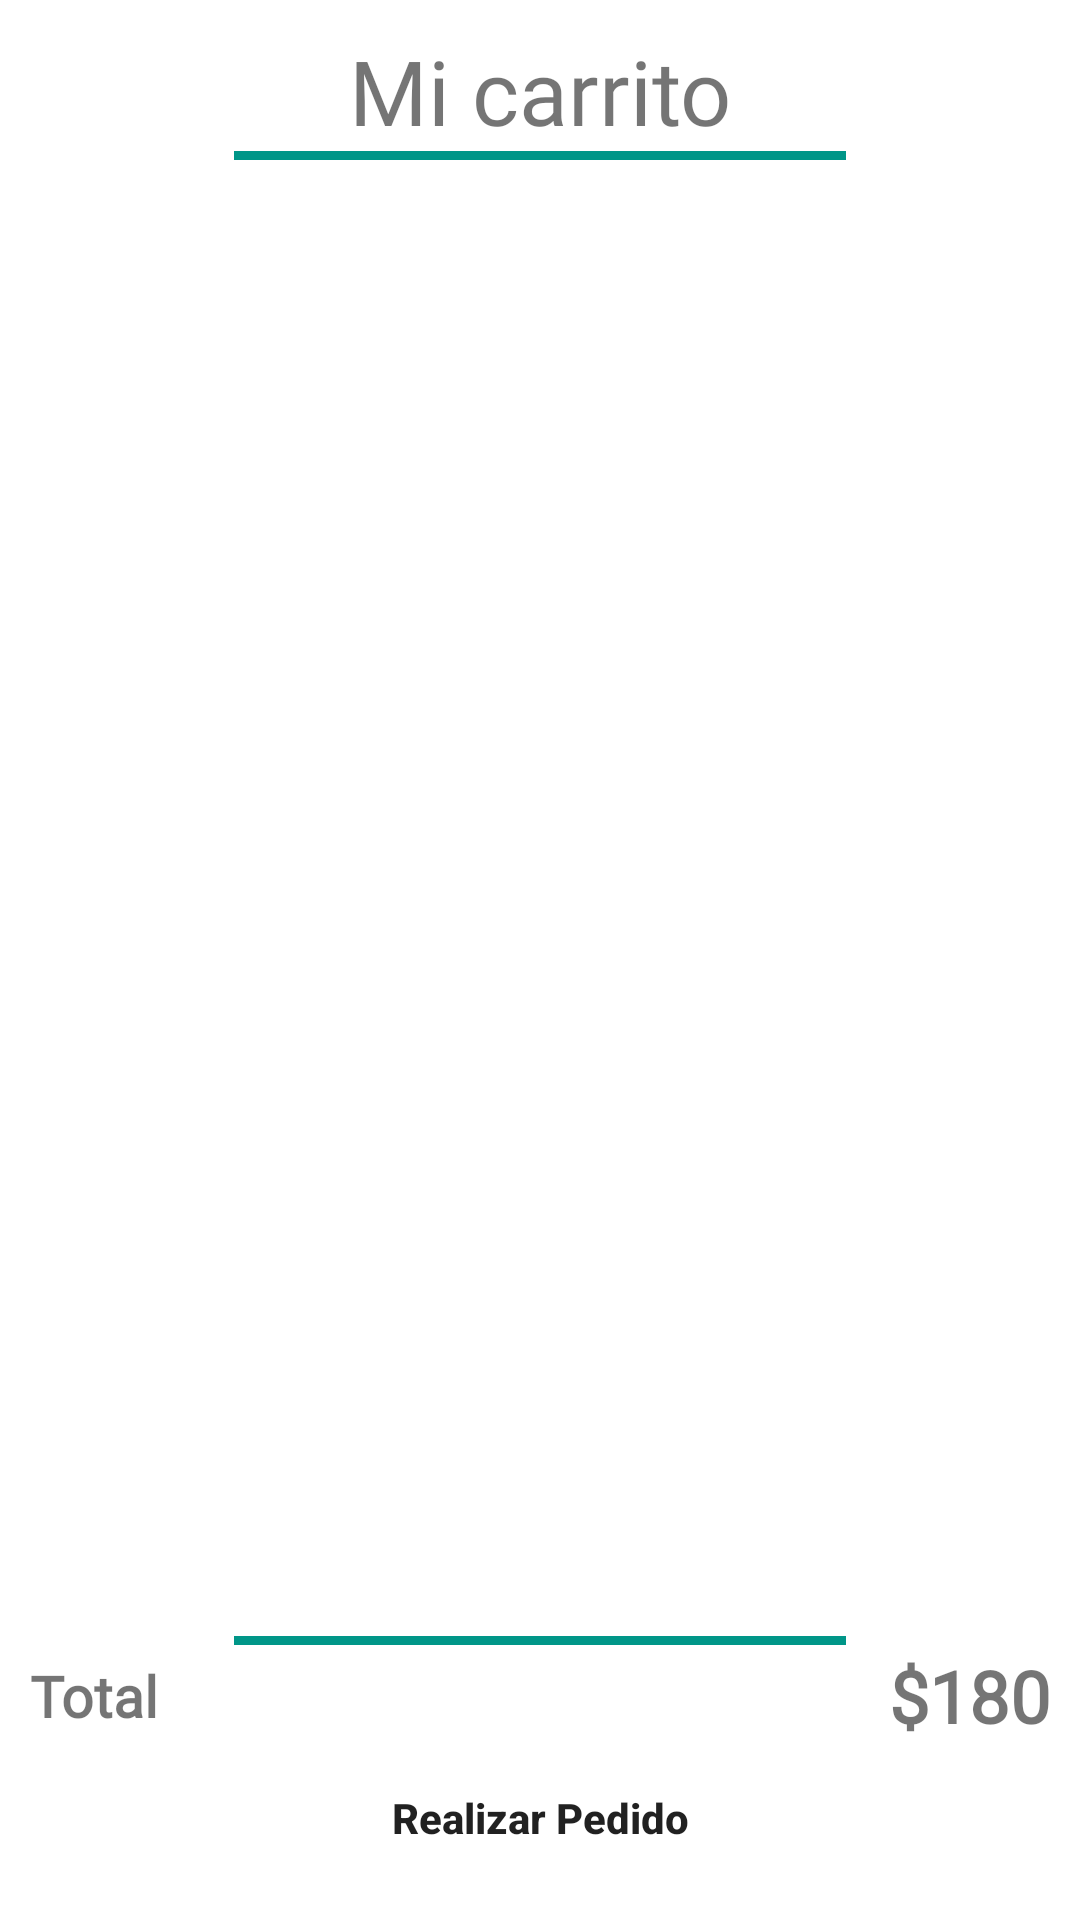

This screen was rendered from an Android layout file. Write that file and the resources it references.
<!-- AndroidManifest.xml: application theme Theme.DeliciasUrbanas -->
<!-- res/layout/fragment_my_cart.xml -->
<?xml version="1.0" encoding="utf-8"?>
<androidx.constraintlayout.widget.ConstraintLayout xmlns:android="http://schemas.android.com/apk/res/android"
    xmlns:tools="http://schemas.android.com/tools"
    xmlns:app="http://schemas.android.com/apk/res-auto"
    android:layout_width="match_parent"
    android:layout_height="match_parent"
    android:padding="10dp"
    tools:context=".ui.fragments.MyCartFragment">

    <TextView
        android:id="@+id/mycart_txt"
        android:layout_width="wrap_content"
        android:layout_height="wrap_content"
        android:fontFamily="@font/amita"
        android:text="Mi carrito"
        android:textSize="30sp"
        app:layout_constraintEnd_toEndOf="parent"
        app:layout_constraintStart_toStartOf="parent"
        app:layout_constraintTop_toTopOf="parent"/>

    <View
        android:id="@+id/view"
        android:layout_width="0dp"
        android:layout_height="3dp"
        android:background="@color/purple_500"
        app:layout_constraintEnd_toEndOf="parent"
        app:layout_constraintStart_toStartOf="parent"
        app:layout_constraintTop_toBottomOf="@id/mycart_txt"
        app:layout_constraintWidth_percent=".6"/>

    <androidx.recyclerview.widget.RecyclerView
        android:id="@+id/cart_rec"
        android:layout_width="match_parent"
        android:layout_height="400dp"
        android:layout_marginTop="5dp"
        app:layout_constraintEnd_toEndOf="parent"
        app:layout_constraintStart_toStartOf="parent"
        app:layout_constraintTop_toBottomOf="@id/view"/>

    <View
        android:id="@+id/view2"
        android:layout_width="0dp"
        android:layout_height="3dp"
        android:background="@color/purple_500"
        android:layout_marginTop="5dp"
        app:layout_constraintBottom_toBottomOf="parent"
        app:layout_constraintEnd_toEndOf="parent"
        app:layout_constraintStart_toStartOf="parent"
        app:layout_constraintTop_toBottomOf="@id/cart_rec"
        app:layout_constraintWidth_percent=".6"/>

    <TextView
        android:layout_width="wrap_content"
        android:layout_height="wrap_content"
        android:fontFamily="@font/amita"
        android:text="Total"
        android:textSize="19sp"
        android:textStyle="bold"
        app:layout_constraintBottom_toTopOf="@id/buttonRealizarPedido"
        app:layout_constraintStart_toStartOf="parent"
        app:layout_constraintTop_toBottomOf="@id/view2"/>

    <TextView
        android:id="@+id/textViewPrecioTotal"
        android:layout_width="wrap_content"
        android:layout_height="wrap_content"
        android:text="$180"
        android:textSize="24sp"
        android:textStyle="bold"
        android:fontFamily="@font/amita"
        app:layout_constraintBottom_toTopOf="@id/buttonRealizarPedido"
        app:layout_constraintEnd_toEndOf="parent"
        app:layout_constraintTop_toBottomOf="@id/view2"/>

    <Button
        android:id="@+id/buttonRealizarPedido"
        android:layout_width="0dp"
        android:layout_height="wrap_content"
        android:background="@drawable/btn_bg_design"
        android:padding="14dp"
        android:text="@string/realizar_pedido"
        android:textAllCaps="false"
        android:textStyle="bold"
        app:layout_constraintBottom_toBottomOf="parent"
        app:layout_constraintEnd_toEndOf="parent"
        app:layout_constraintStart_toStartOf="parent"
        app:layout_constraintVertical_bias=".7"
        app:layout_constraintWidth_percent=".8"/>

    <ProgressBar
        android:id="@+id/progress_bar"
        style="?android:attr/progressBarStyleLarge"
        android:layout_width="wrap_content"
        android:layout_height="wrap_content"
        android:visibility="gone"
        app:layout_constraintTop_toTopOf="parent"
        app:layout_constraintBottom_toBottomOf="parent"
        app:layout_constraintStart_toStartOf="parent"
        app:layout_constraintEnd_toEndOf="parent"/>
</androidx.constraintlayout.widget.ConstraintLayout>
<!-- resources referenced by this layout -->
<resources>
  <color name="purple_500">#009688</color>
  <string name="realizar_pedido">Realizar Pedido</string>
  <style name="Theme.DeliciasUrbanas" parent="Theme.MaterialComponents.DayNight.NoActionBar">
          
          <item name="colorPrimary">@color/purple_500</item>
          <item name="colorPrimaryVariant">@color/purple_700</item>
          <item name="colorOnPrimary">@color/white</item>
          
          <item name="colorSecondary">@color/teal_200</item>
          <item name="colorSecondaryVariant">@color/teal_700</item>
          <item name="colorOnSecondary">@color/black</item>
          
          <item name="android:statusBarColor">?attr/colorPrimaryVariant</item>
          
      </style>
  <color name="purple_700">#009688</color>
  <color name="white">#FFFFFFFF</color>
  <color name="teal_200">#FF03DAC5</color>
  <color name="teal_700">#FF018786</color>
  <color name="black">#FF000000</color>
</resources>
